Run: headless pygame with SDL's dummy video driver; simulated clock (each Clock.tick advances the game by its frame time, no real sleeping); random seed 0; keys injected as events and as key.get_pressed() state; no mouse input.
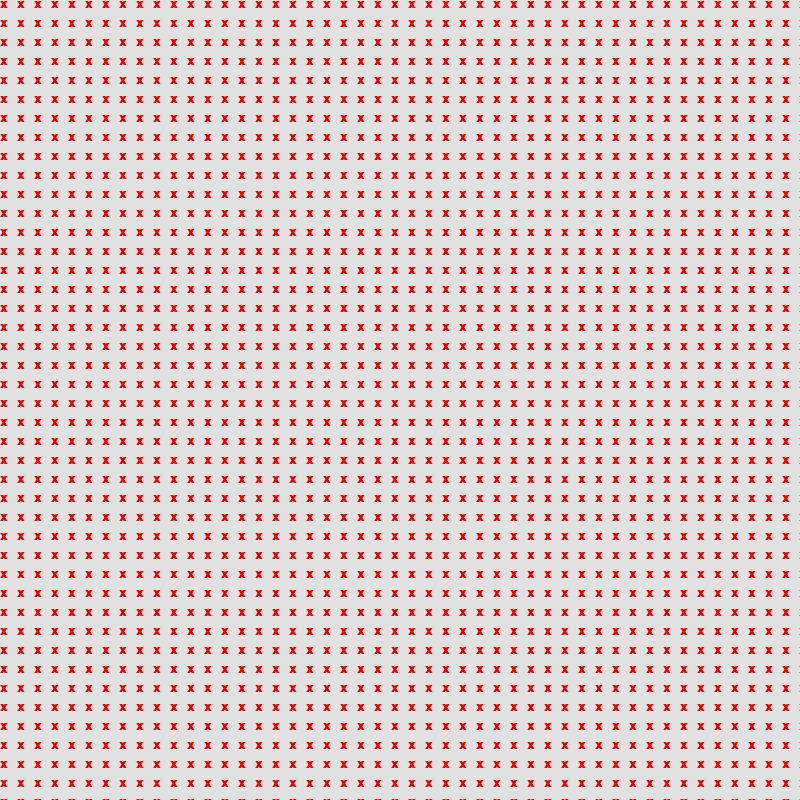
Frame 1 of 4 · flips 1–60 · no input
Frame 2 of 4 · flips 61–180 · tapped SPACE, RETURN · held RIGHT (→), D · screen unchanged from frame 1, image omitted
Frame 3 of 4 · flips 181–300 · held DOWN (↓), S · screen unchanged from frame 2, image omitted
Frame 4 of 4 · flips 301–420 · held LEFT (←), A, UP (↑), W · screen unchanged from frame 3, image omitted

The pygame program that drew these frames:

import pygame

WINDOW_SIZE = [800, 800]

pygame.init()
font = pygame.font.SysFont('arial', 15, True)
X = font.render('X', True, (226, 0, 0))
Y = font.render('O', True, (0, 0, 0))
screen = pygame.display.set_mode(WINDOW_SIZE)
clock = pygame.time.Clock()
clock.tick(60)
width, height = 50, 50


def init():
    tab = [[0 for _ in range(width)] for _ in range(height)]
    tab[25][25] = 1
    return tab


drawTab = init()


def getNeighbors(y, x):
    dy = [0, 0, 1, -1]
    dx = [-1, 1, 0, 0]
    counter: int = 0
    for i in range(len(dx)):
        ix = (x + dx[i]) % width
        iy = (y + dy[i]) % height
        counter = counter + drawTab[iy][ix]
    return counter


def getTabNeighbors():
    grid = [[0 for _ in range(width)] for _ in range(height)]
    for y in range(height):
        for x in range(width):
            grid[y][x] = getNeighbors(y, x)
    return grid


def spread(grid):
    neighbors = getTabNeighbors()
    for y in range(height):
        for x in range(width):
            print(grid[y][x])
            if grid[y][x] == 0:
                if neighbors[y][x] == 1:
                    grid[x][y] = 1
            if grid[y][x] == 1:
                grid[y - 1][x] = 1
                grid[y - 1][x - 1] = 1
                if (x + 1) < width:
                    grid[y - 1][x + 1] = 1


def draw():
    while True:
        spread(drawTab)
        screen.fill((225, 225, 225))
        for row in range(50):
            for column in range(50):
                if drawTab[row][column] == 1:
                    screen.blit(X, [column * 17, row * 19])
                else:
                    screen.blit(Y, [column * 17, row * 19])
        clock.tick(5)
        pygame.display.flip()
    pygame.quit()


draw()
